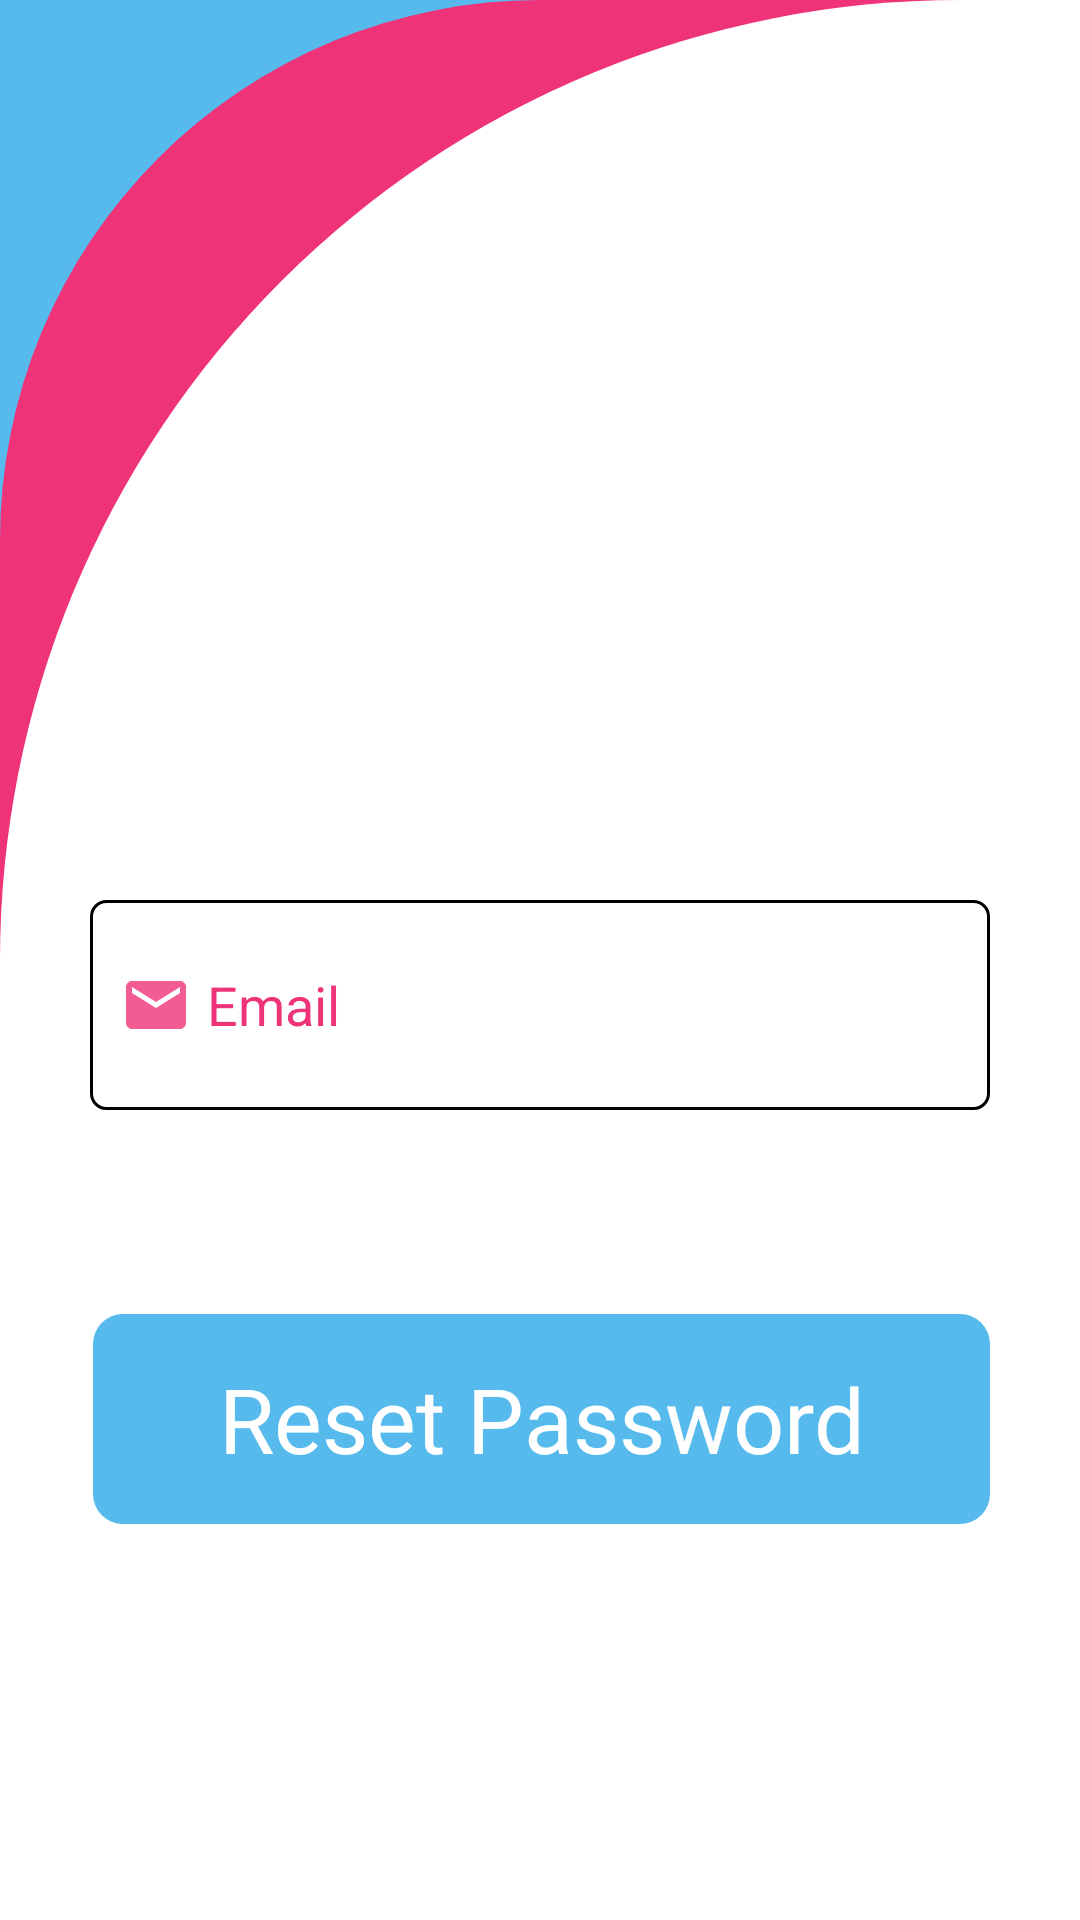

This screen was rendered from an Android layout file. Write that file and the resources it references.
<!-- AndroidManifest.xml: application theme Theme.AppCompat.Light -->
<!-- res/layout/activity_forget_password_interface.xml -->
<?xml version="1.0" encoding="utf-8"?>
<RelativeLayout xmlns:android="http://schemas.android.com/apk/res/android"
    xmlns:app="http://schemas.android.com/apk/res-auto"
    xmlns:tools="http://schemas.android.com/tools"
    android:layout_width="match_parent"
    android:layout_height="match_parent"
    android:background="@drawable/colordes2"
    tools:context=".ForgetPasswordInterface">

    <LinearLayout
        android:layout_width="match_parent"
        android:layout_height = "match_parent"
        android:background="@drawable/useriterface"
        >
        <RelativeLayout
            android:layout_width="match_parent"
            android:background="@drawable/userinterfacewhite"
            android:layout_height="match_parent">

            <ImageView
                android:id="@+id/profile"
                android:layout_width="100dp"
                android:layout_height="150dp"
                android:layout_alignParentStart="true"
                android:layout_alignParentTop="true"
                android:layout_alignParentEnd="true"
                android:layout_centerHorizontal="true"
                android:layout_marginStart="115dp"
                android:layout_marginTop="50dp"
                android:layout_marginEnd="130dp"
                android:src="@drawable/profile" />

            <EditText

                android:id="@+id/forgetpassEmail"
                android:layout_width="340dp"
                android:layout_height="70dp"
                android:layout_below="@+id/profile"
                android:layout_alignParentStart="true"
                android:layout_alignParentEnd="true"
                android:layout_centerHorizontal="true"
                android:layout_marginStart="30dp"
                android:layout_marginTop="100dp"
                android:layout_marginEnd="30dp"
                android:background="@drawable/stroke"
                android:drawableStart="@drawable/ic_userinterface_email"
                android:drawablePadding="5dp"
                android:hint="Email"
                android:paddingStart="10dp"
                android:textColor="#000000"
                android:textColorHint="#EF3378" />
            <TextView
                android:id="@+id/ResetPass"
                android:layout_width="340dp"
                android:layout_height="70dp"
                android:layout_below="@+id/forgetpassEmail"
                android:layout_alignParentStart="true"
                android:layout_alignParentEnd="true"
                android:layout_centerHorizontal="true"
                android:layout_marginStart="31dp"
                android:layout_marginTop="68dp"
                android:layout_marginEnd="30dp"
                android:background="@drawable/recta"
                android:fontFamily="@font/baloo_chettan"
                android:gravity="center"
                android:textColor="#FFFFFF"
                android:text="Reset Password"
                android:textSize="30sp" />


        </RelativeLayout>



    </LinearLayout>

</RelativeLayout>
<!-- resources referenced by this layout -->
<resources>
  <!-- drawable colordes2 (drawable) -->
  <?xml version="1.0" encoding="utf-8"?>
  <shape xmlns:android="http://schemas.android.com/apk/res/android"
      android:shape="rectangle"
      >
      <solid android:color="#56BAeC"/>
  
  </shape>
  <!-- drawable ic_userinterface_email (drawable) -->
  <vector android:alpha="0.8" android:height="24dp" android:tint="#EF3378"
      android:viewportHeight="24" android:viewportWidth="24"
      android:width="24dp" xmlns:android="http://schemas.android.com/apk/res/android">
      <path android:fillColor="@android:color/white" android:pathData="M20,4L4,4c-1.1,0 -1.99,0.9 -1.99,2L2,18c0,1.1 0.9,2 2,2h16c1.1,0 2,-0.9 2,-2L22,6c0,-1.1 -0.9,-2 -2,-2zM20,8l-8,5 -8,-5L4,6l8,5 8,-5v2z"/>
  </vector>
  <!-- drawable recta (drawable-v24) -->
  <?xml version="1.0" encoding="utf-8"?>
  <shape android:shape="rectangle" xmlns:android="http://schemas.android.com/apk/res/android">
     <corners
         android:radius="10dp"
         /><solid android:color="#56BAeC"/>
  </shape>
  <!-- drawable stroke (drawable-v24) -->
  <?xml version="1.0" encoding="utf-8"?>
  <shape android:shape="rectangle" xmlns:android="http://schemas.android.com/apk/res/android">
      <stroke android:color="#000000" android:width="1dp"/>
      <corners android:radius="5dp"/>
  </shape>
  <!-- drawable userinterfacewhite (drawable) -->
  <?xml version="1.0" encoding="utf-8"?>
  <shape xmlns:android="http://schemas.android.com/apk/res/android"
      android:shape="rectangle"
      >
      <solid android:color="@color/white"/>
      <corners android:topLeftRadius="320dp" />
  </shape>
  <!-- drawable useriterface (drawable) -->
  <?xml version="1.0" encoding="utf-8"?>
  <shape xmlns:android="http://schemas.android.com/apk/res/android"
      android:shape="rectangle"
      >
      <solid android:color="#EF3378"/>
      <corners android:topLeftRadius="180dp"/>
  </shape>
  <!-- not gathered from this repository: default colours our renderer supplied (Android Studio template values) -->
  <color name="white">#FFFFFFFF</color>
</resources>
